Run: headless pygame with SDL's dummy video driver; simulated clock (each Clock.tick advances the game by its frame time, no real sleeping); random seed 0; keys injected as events and as key.get_pressed() state; mouse plan: one left click at the window centre at the start of phase 2, then a move to the lower-right quarter at the start of phase 3.
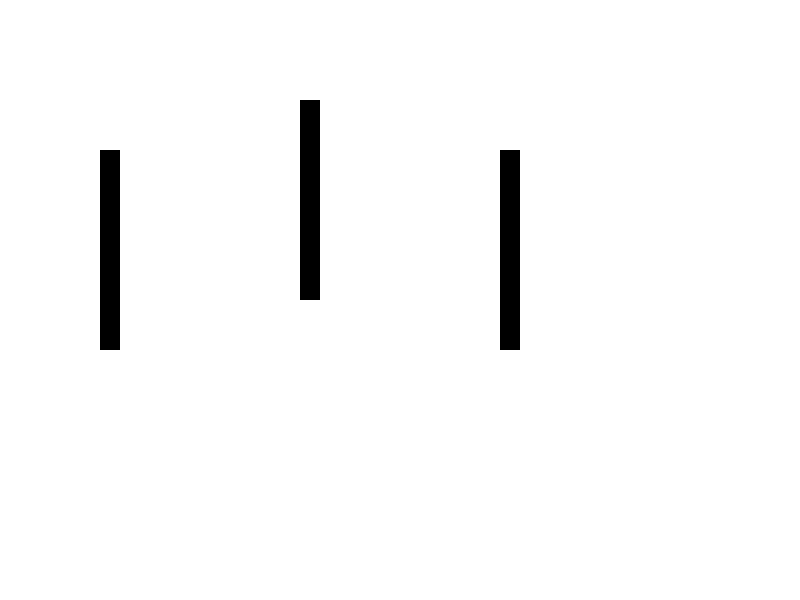
Frame 1 of 4 · flips 1–60 · no input
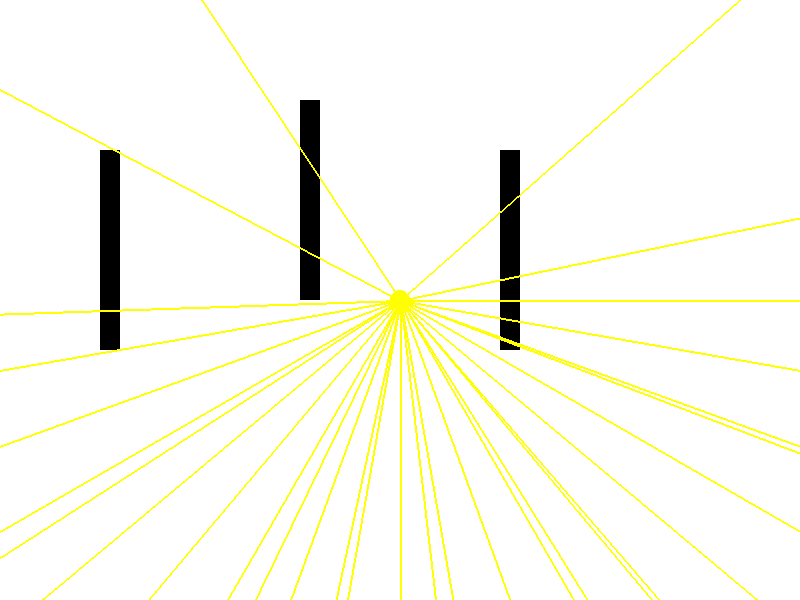
Frame 2 of 4 · flips 61–180 · clicked the window centre · tapped SPACE, RETURN · held RIGHT (→), D
Frame 3 of 4 · flips 181–300 · moved the mouse to the lower-right quarter · held DOWN (↓), S · screen unchanged from frame 2, image omitted
Frame 4 of 4 · flips 301–420 · held LEFT (←), A, UP (↑), W · screen unchanged from frame 3, image omitted

The pygame program that drew these frames:

import pygame
import sys
import math

# Initialize Pygame
pygame.init()

# Set up the screen
width, height = 800, 600
screen = pygame.display.set_mode((width, height))
pygame.display.set_caption("Light Simulation")

# List to store light sources
light_sources = []

# List to store walls
walls = [
    pygame.Rect(100, 150, 20, 200),
    pygame.Rect(300, 100, 20, 200),
    pygame.Rect(500, 150, 20, 200),
]

# Main loop
while True:
    for event in pygame.event.get():
        if event.type == pygame.QUIT:
            pygame.quit()
            sys.exit()

        # Add light source on mouse click
        if event.type == pygame.MOUSEBUTTONDOWN:
            light_sources.append(list(event.pos))

    # Clear the screen
    screen.fill((255, 255, 255))

    # Draw walls
    for wall in walls:
        pygame.draw.rect(screen, (0, 0, 0), wall)

    # Draw light sources and light rays
    for light_source in light_sources:
        pygame.draw.circle(screen, (255, 255, 0), light_source, 10)

        for angle in range(0, 180, 10):  # Reduced the number of rays to 180
            # Convert angle to radians
            radians = math.radians(angle)

            # Calculate endpoint of light ray
            end_x = int(light_source[0] + 500 * math.cos(radians))
            end_y = int(light_source[1] + 500 * math.sin(radians))

            # Draw the light ray
            pygame.draw.line(screen, (255, 255, 0), light_source, (end_x, end_y), 2)

            # Check for wall collisions and simulate reflection
            ray = pygame.Rect(light_source[0], light_source[1], end_x - light_source[0], end_y - light_source[1])
            for wall in walls:
                if ray.colliderect(wall):
                    print(f"Collision detected with wall {wall}")

                    # Calculate reflection angle using the vector between the center of the wall and the point of incidence
                    wall_center = (wall.centerx, wall.centery)
                    incident_vector = (end_x - wall_center[0], end_y - wall_center[1])
                    reflection_vector = (-incident_vector[0], -incident_vector[1])

                    # Update endpoint of light ray after reflection
                    reflection_angle = math.atan2(reflection_vector[1], reflection_vector[0])
                    new_angle = radians + 2 * reflection_angle

                    end_x = int(light_source[0] + 500 * math.cos(new_angle))
                    end_y = int(light_source[1] + 500 * math.sin(new_angle))

                    # Draw the reflected light ray
                    pygame.draw.line(screen, (255, 255, 0), light_source, (end_x, end_y), 2)

    pygame.display.flip()
